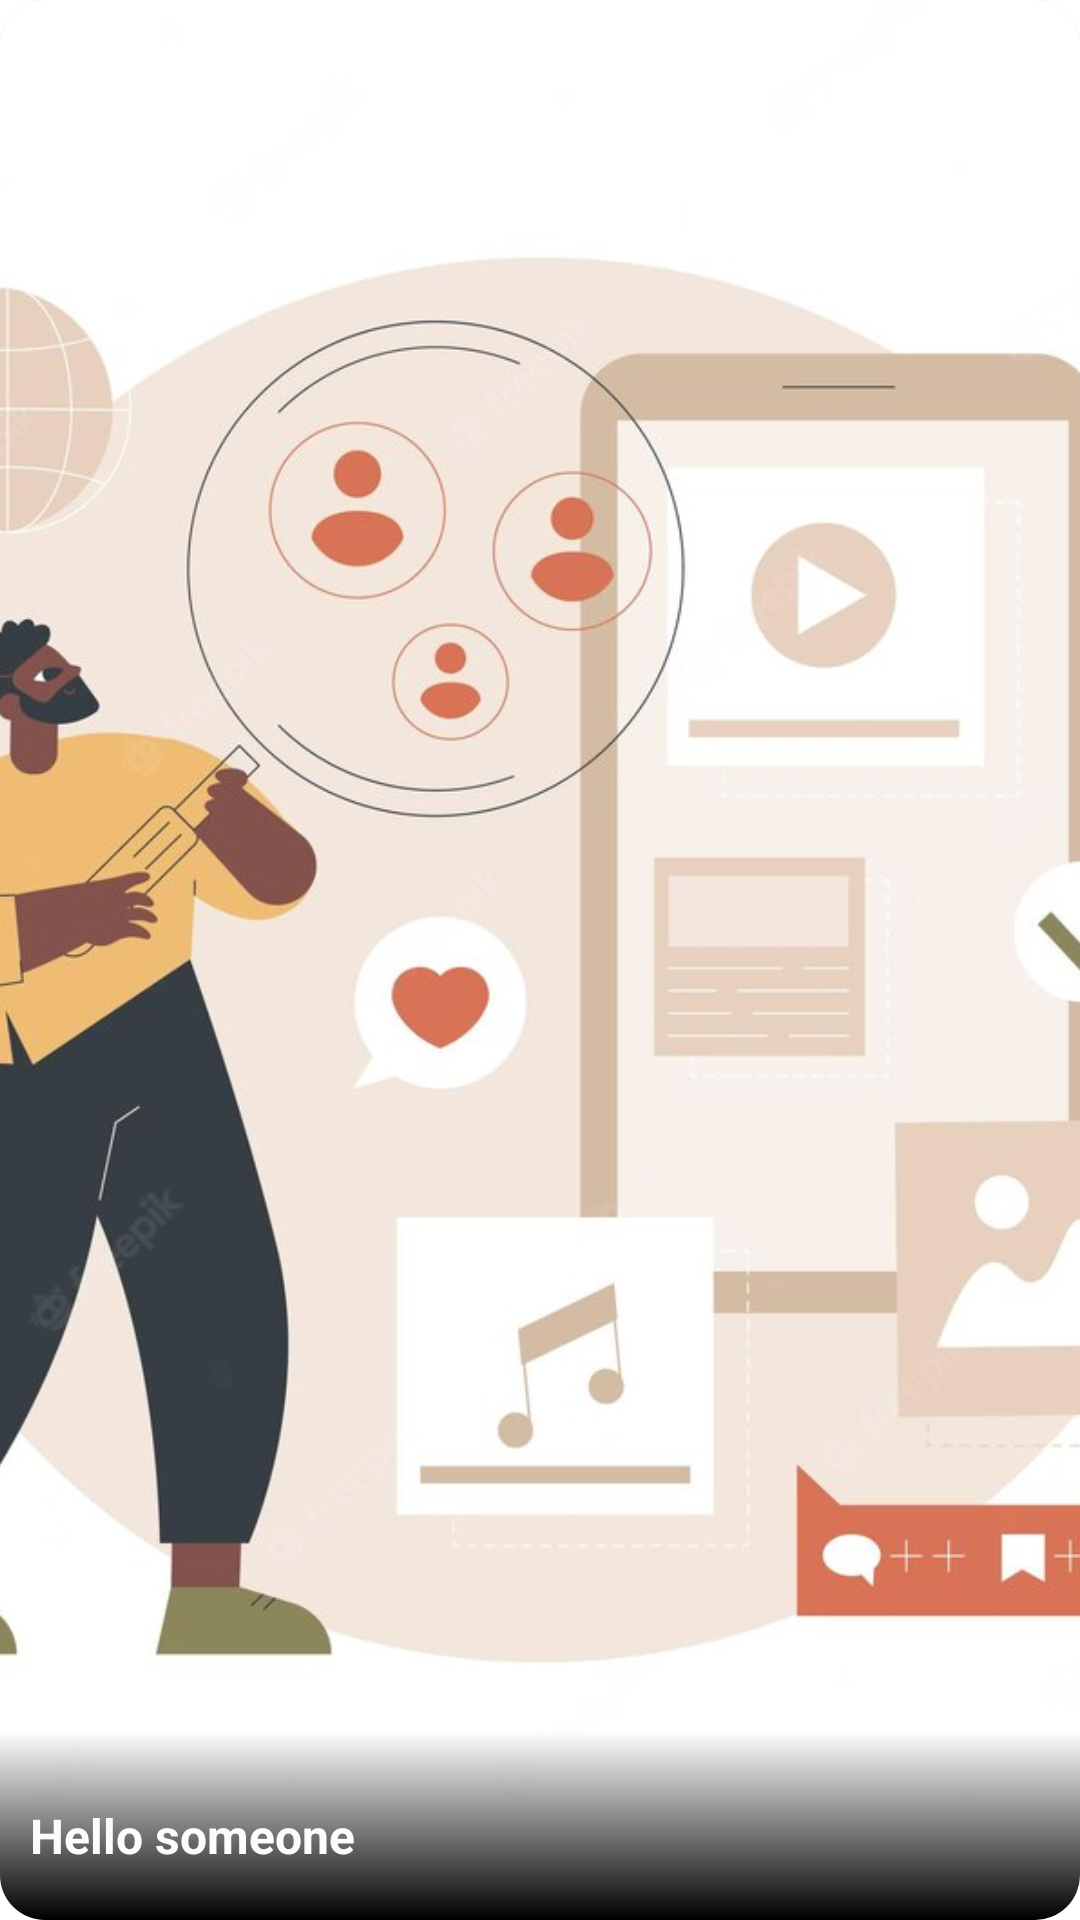

Layout XML and referenced resources for this Android screen:
<!-- AndroidManifest.xml: application theme Theme.MusicApp -->
<!-- res/layout/playlist_item.xml -->
<?xml version="1.0" encoding="utf-8"?>
<androidx.cardview.widget.CardView xmlns:android="http://schemas.android.com/apk/res/android"
    android:layout_width="150dp"
    android:layout_height="185dp"
    xmlns:app="http://schemas.android.com/apk/res-auto"
    app:cardCornerRadius="15dp"
    android:layout_marginStart="10dp"
    android:layout_marginVertical="40dp"
    app:cardElevation="25dp"
    android:foreground="?attr/selectableItemBackgroundBorderless"
    >

<androidx.constraintlayout.widget.ConstraintLayout
    android:layout_width="match_parent"
    android:layout_height="match_parent">

    <ImageView
        android:id="@+id/playlistImg"
        android:visibility="visible"
        android:layout_width="match_parent"
        android:layout_height="match_parent"
        app:layout_constraintTop_toTopOf="parent"
        app:layout_constraintBottom_toBottomOf="parent"
        app:layout_constraintStart_toStartOf="parent"
        app:layout_constraintEnd_toEndOf="parent"
        android:src="@drawable/albums"
        android:background="@color/white"
        android:scaleType="centerCrop"
        />

    <FrameLayout
        android:layout_width="match_parent"
        android:layout_height="wrap_content"
        app:layout_constraintBottom_toBottomOf="parent"
        app:layout_constraintStart_toStartOf="parent"
        app:layout_constraintEnd_toEndOf="parent"
        android:background="@drawable/playlist_item_gradient"
        >
        <TextView
            android:layout_marginBottom="3dp"
            android:id="@+id/playlistName"
            android:gravity="start|center_vertical"
            android:layout_width="match_parent"
            android:layout_height="50dp"
            android:layout_marginHorizontal="10dp"
            android:layout_marginTop="10dp"
            android:text="Hello someone"
            android:maxLines="2"
            android:ellipsize="end"
            android:textStyle="bold"
            android:textSize="@dimen/body1"
            android:textColor="@color/white"

            />
    </FrameLayout>



</androidx.constraintlayout.widget.ConstraintLayout>
</androidx.cardview.widget.CardView>
<!-- resources referenced by this layout -->
<resources>
  <color name="white">#fffcfcfc</color>
  <dimen name="body1">16sp</dimen>
  <!-- drawable albums: jpg bitmap (drawable, 62295 bytes) -->
  <!-- drawable playlist_item_gradient (drawable) -->
  <?xml version="1.0" encoding="utf-8"?>
  <shape xmlns:android="http://schemas.android.com/apk/res/android">
  <gradient
  android:startColor="@color/black"
  android:angle="90"/>
  </shape>
  <style name="Theme.MusicApp" parent="Theme.Material3.Light.NoActionBar">
          <item name="colorPrimary">@color/orange</item>
  
          <item name="colorPrimaryVariant">@color/orange</item>
          <item name="colorOnPrimary">@color/white</item>
          <item name="colorSecondary">@color/black</item>
          <item name="colorSecondaryVariant">@color/gray</item>
          <item name="colorOnSecondary">@color/white</item>
  
          
          <item name="android:navigationBarColor">@android:color/transparent</item>
          <item name="android:statusBarColor">@android:color/transparent</item>
          <item name="android:windowLightStatusBar">?attr/isLightTheme</item>
  
          <item name="actionOverflowMenuStyle">@style/popupOverflowMenu</item>
      </style>
  <color name="black">#FF000000</color>
  <color name="orange">#ff6428</color>
  <color name="gray">#acacac</color>
  <style name="popupOverflowMenu" parent="@style/Widget.MaterialComponents.PopupMenu">
          <item name="android:popupBackground">@drawable/rounded_corners_shape</item>
          <item name="android:background">@color/black</item>
          <item name="colorSecondary">@color/black</item>
      </style>
  <!-- drawable rounded_corners_shape (drawable) -->
  <?xml version="1.0" encoding="utf-8"?>
  <shape
      android:shape="rectangle"
      xmlns:android="http://schemas.android.com/apk/res/android">
      <corners android:radius="20dp"/>
      <solid android:color="@color/white"/>
  </shape>
</resources>
